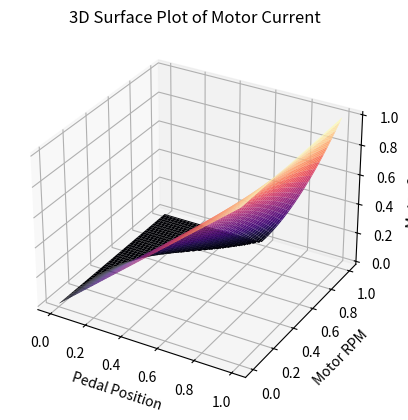

Write Python code to recreate this figure.
import numpy as np
import matplotlib.pyplot as plt
from mpl_toolkits.mplot3d import Axes3D

# Create a grid of points
x = np.linspace(0, 1, 100)
y = np.linspace(0, 1, 100)
x, y = np.meshgrid(x, y)

# Calculate z values
z = np.clip(x - (1 - x) * (x + 0.1) * y**2 *2, 0, 1)

# Create a figure and a 3D axis
fig = plt.figure()
ax = fig.add_subplot(111, projection='3d')

# Plot a 3D surface
surface = ax.plot_surface(x, y, z, cmap='magma')

# Labels and title
ax.set_xlabel("Pedal Position")
ax.set_ylabel("Motor RPM")
ax.set_zlabel("Motor Current")
ax.set_title("3D Surface Plot of Motor Current")

# Show the plot
plt.show()